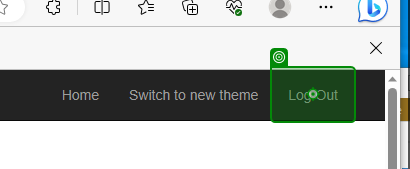
Task: Generate the Security Hash for each Client based on their 
personal information. 
Workflow: System1_Close

Step 1: click on the link 'Log Out' in window 'ACME System 1 - Dashboard' (msedge.exe)
